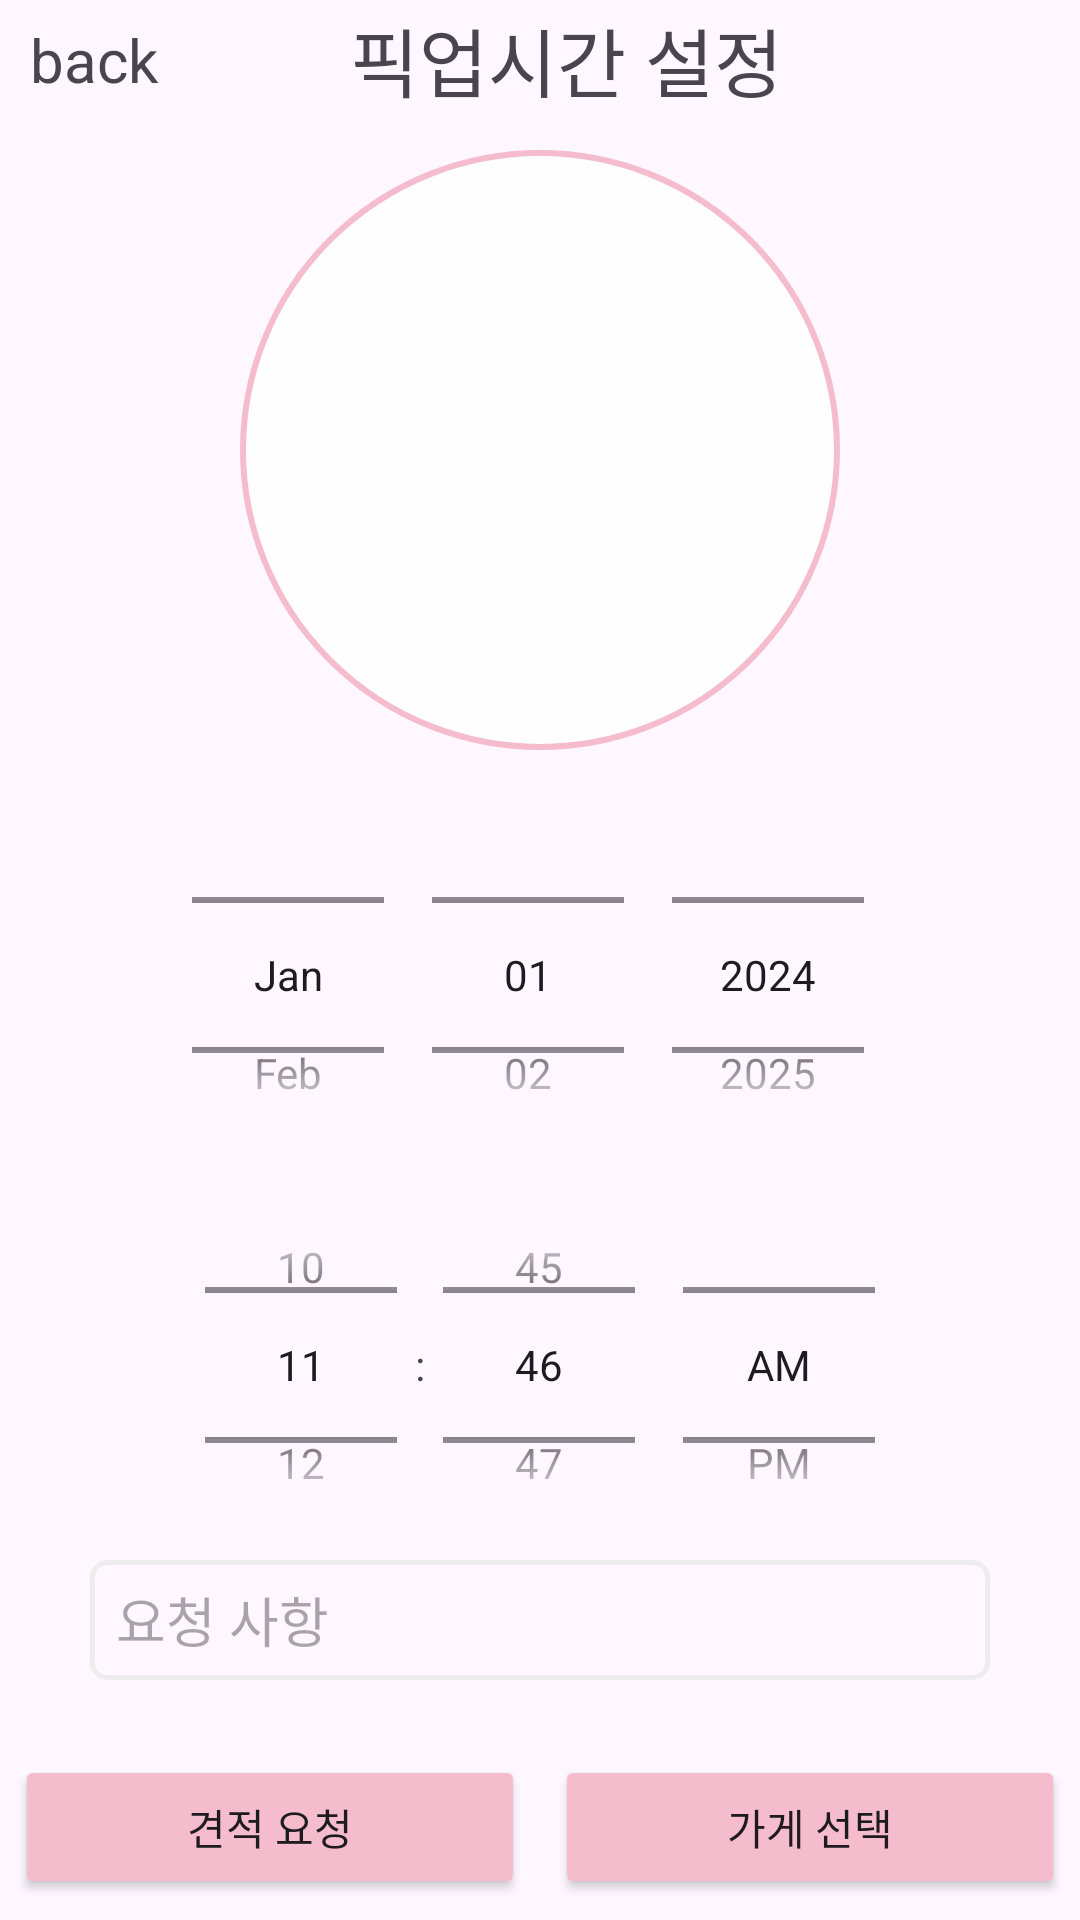

Reconstruct the res/layout file that produces this screen, plus the resources it refers to.
<!-- AndroidManifest.xml: application theme Theme.JY_Cake_it2 -->
<!-- res/layout/activity_cake_calendar.xml -->
<?xml version="1.0" encoding="utf-8"?>
<LinearLayout
    xmlns:android="http://schemas.android.com/apk/res/android"
    xmlns:app="http://schemas.android.com/apk/res-auto"
    xmlns:tools="http://schemas.android.com/tools"
    android:layout_width="match_parent"
    android:layout_height="match_parent"
    android:orientation="vertical"
    tools:context=".JY.activity_draw_cake">
    <LinearLayout
        android:layout_width="match_parent"
        android:layout_height="40dp"
        android:gravity="center">
        <TextView
            android:id="@+id/back"
            android:layout_width="wrap_content"
            android:layout_height="wrap_content"
            android:layout_weight="1.3"
            android:text="  back"
            android:textSize="20dp" />

        <TextView
            android:id="@+id/set_rsv_time"
            android:layout_width="wrap_content"
            android:layout_height="wrap_content"
            android:layout_weight="2"
            android:text="픽업시간 설정"
            android:textSize="25dp"/>
    </LinearLayout>
    <FrameLayout
        android:layout_width="match_parent"
        android:layout_height="wrap_content"
        android:gravity="center">

        <ImageView
            android:id="@+id/cake_image"
            android:layout_width="200dp"
            android:layout_height="200dp"
            android:layout_gravity="center"
            android:layout_margin="10dp"
            android:background="@drawable/circle_shape" />
    </FrameLayout>
    <LinearLayout
        android:layout_width="match_parent"
        android:layout_height="wrap_content"
        android:orientation="vertical"
        android:layout_marginLeft="30dp"
        android:layout_marginRight="30dp"
        android:layout_marginBottom="20dp"
        android:layout_gravity="center">
        <DatePicker
            android:id="@+id/set_year"
            android:layout_width="match_parent"
            android:layout_height="130dp"
            android:calendarViewShown="false"
            android:datePickerMode="spinner"
            android:startYear="2024"/>


        <TimePicker
            android:id="@+id/set_time"
            android:layout_width="match_parent"
            android:layout_height="130dp"
            android:timePickerMode="spinner" />


        <EditText
            android:id="@+id/editPw"
            android:layout_width="match_parent"
            android:layout_height="40dp"
            android:layout_gravity="center"
            android:background="@drawable/loginformshape"
            android:hint="  요청 사항"
            android:text=""/>

    </LinearLayout>

    <LinearLayout
        android:layout_width="match_parent"
        android:layout_height="wrap_content"
        android:orientation="horizontal">
        <Button
            android:id="@+id/btn_auction"
            android:layout_weight="1"
            android:layout_margin="5dp"
            android:layout_width="wrap_content"
            android:layout_height="wrap_content"
            android:text="견적 요청"
            android:backgroundTint="@color/light_pink"/>
        <Button
            android:id="@+id/btn_find_store"
            android:layout_weight="1"
            android:layout_margin="5dp"
            android:layout_width="wrap_content"
            android:layout_height="wrap_content"
            android:text="가게 선택"
            android:backgroundTint="@color/light_pink"/>

    </LinearLayout>
</LinearLayout>
<!-- resources referenced by this layout -->
<resources>
  <color name="light_pink">#F5BCCD</color>
  <!-- drawable circle_shape (drawable) -->
  <?xml version="1.0" encoding="utf-8"?>
  <shape xmlns:android="http://schemas.android.com/apk/res/android"
      android:shape="oval">
      <stroke
          android:width="2dp"
          android:color="@color/light_pink"
          />
      <size
          android:width="100dp"
          android:height="100dp"/>
      <solid
      android:color="@color/white"/> 
  </shape>
  <!-- drawable loginformshape (drawable) -->
  <?xml version="1.0" encoding="utf-8"?>
  <shape xmlns:android="http://schemas.android.com/apk/res/android">
      <corners
          android:radius="5dp"
          />
      <stroke
          android:width="1.5dp"
          android:color="@color/light_gray"
          />
  </shape>
  <style name="Theme.JY_Cake_it2" parent="Base.Theme.JY_Cake_it2" />
  <color name="white">#FEFEFE</color>
  <color name="light_gray">#EDEDED</color>
  <style name="Base.Theme.JY_Cake_it2" parent="Theme.Material3.DayNight.NoActionBar">
          
          
      </style>
</resources>
